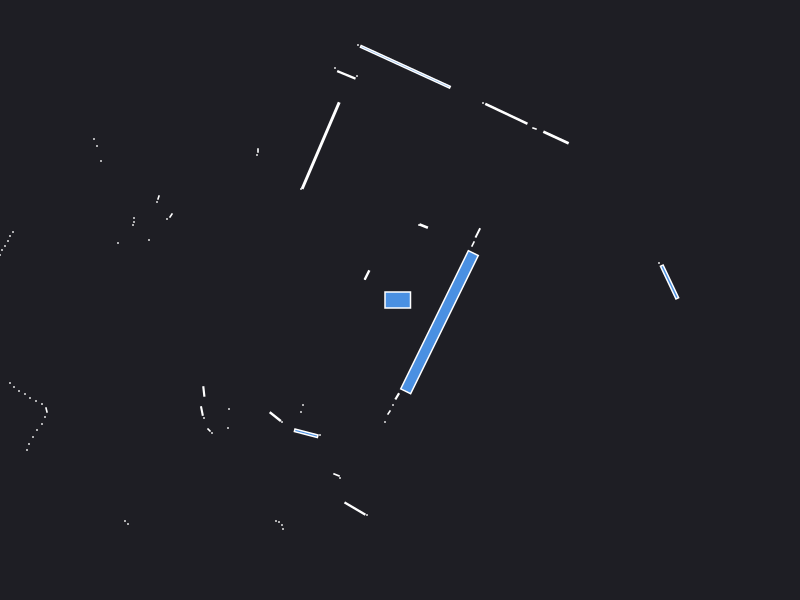

Source data for this figure (header and first rows):
0.000000	0.000000	0.049500
2.59	0.37	0.000441
2.695	0.1801	0.07253
0.73	0.56	0.002472
0.778	0.671	0.006528
1.56	1.625	0.03764
1.345	1.715	0.001557
1.063	1.862	0.09624
0.83	1.97	0.000441
0.2367	0.7393	0.005559
0.19	0.75	0.000441
0.0535	2.332	0.4093
-0.42	2.55	0.000441
-0.43	2.24	0.000441
-0.5366	2.251	0.01884
-0.65	2.32	0.000441
-0.7932	1.544	0.3497
-0.99	1.11	0.000441
-1.42	1.495	0.001050
-1.43	1.45	0.000441
-0.33	0.25	0.007072
-0.35	0.21	0.000441
-6.16	3.43	0.000441
-3.06	1.61	0.000441
-3.03	1.54	0.000441
-2.99	1.39	0.000441
-2.415	1.025	0.001557
-2.43	0.98	0.000441
-2.29	0.845	0.002064
-2.33	0.81	0.000441
-2.66	0.82	0.000441
-2.66	0.78	0.000441
-2.67	0.75	0.000441
-2.51	0.6	0.000441
-2.82	0.57	0.000441
-3.87	0.68	0.000441
-3.9	0.64	0.000441
-3.92	0.59	0.000441
-3.95	0.54	0.000441
-3.98	0.5	0.000441
-4	0.45	0.000441
-4.03	0.4	0.000441
-4.05	0.36	0.000441
-4.08	0.31	0.000441
-4.11	0.26	0.000441
-4.13	0.21	0.000441
-4.16	0.16	0.000441
-4.2	0.11	0.000441
-4.24	0.06	0.000441
-6.5	-0.07	0.000441
-6.35	-0.15	0.000441
-6.18	-0.22	0.000441
-6.02	-0.29	0.000441
-5.88	-0.36	0.000441
-5.78	-0.42	0.000441
-5.71	-0.49	0.000441
-4.83	-0.53	0.000441
-5.06	-0.75	0.000441
-5.01	-0.81	0.000441
-5.01	-0.87	0.000441
-5.04	-0.94	0.000441
... 44 more rows
